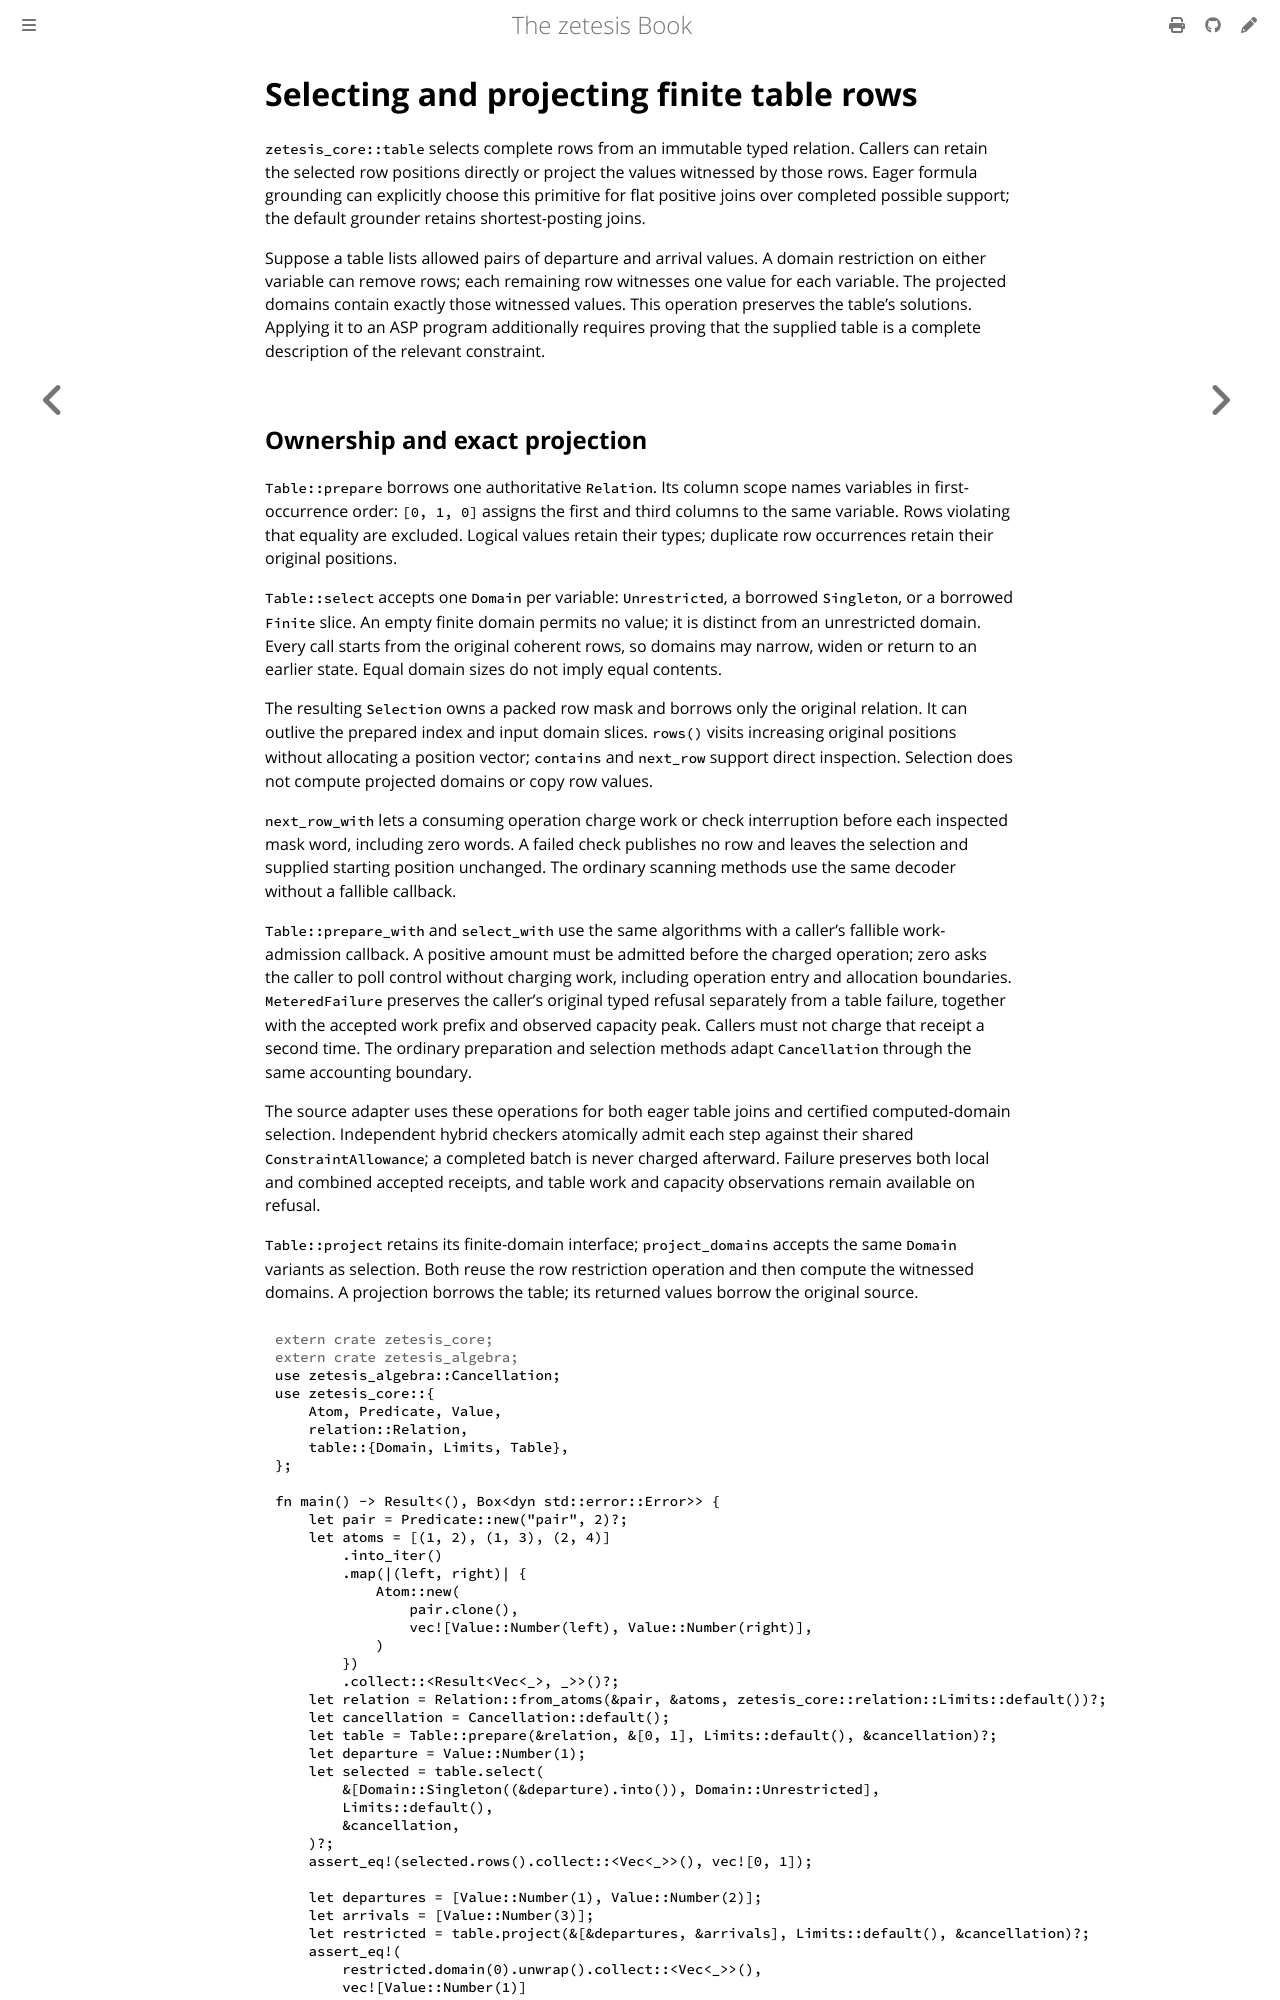

repository: GregoryGelfond/zetesis · page: book/rust/finite-tables.html · generator: mdbook

# Selecting and projecting finite table rows

`zetesis_core::table` selects complete rows from an immutable typed relation.
Callers can retain the selected row positions directly or project the values
witnessed by those rows. Eager formula grounding can explicitly choose this
primitive for flat positive joins over completed possible support; the default
grounder retains shortest-posting joins.

Suppose a table lists allowed pairs of departure and arrival values. A domain
restriction on either variable can remove rows; each remaining row witnesses
one value for each variable. The projected domains contain exactly those
witnessed values. This operation preserves the table's solutions. Applying it
to an ASP program additionally requires proving that the supplied table is a
complete description of the relevant constraint.
